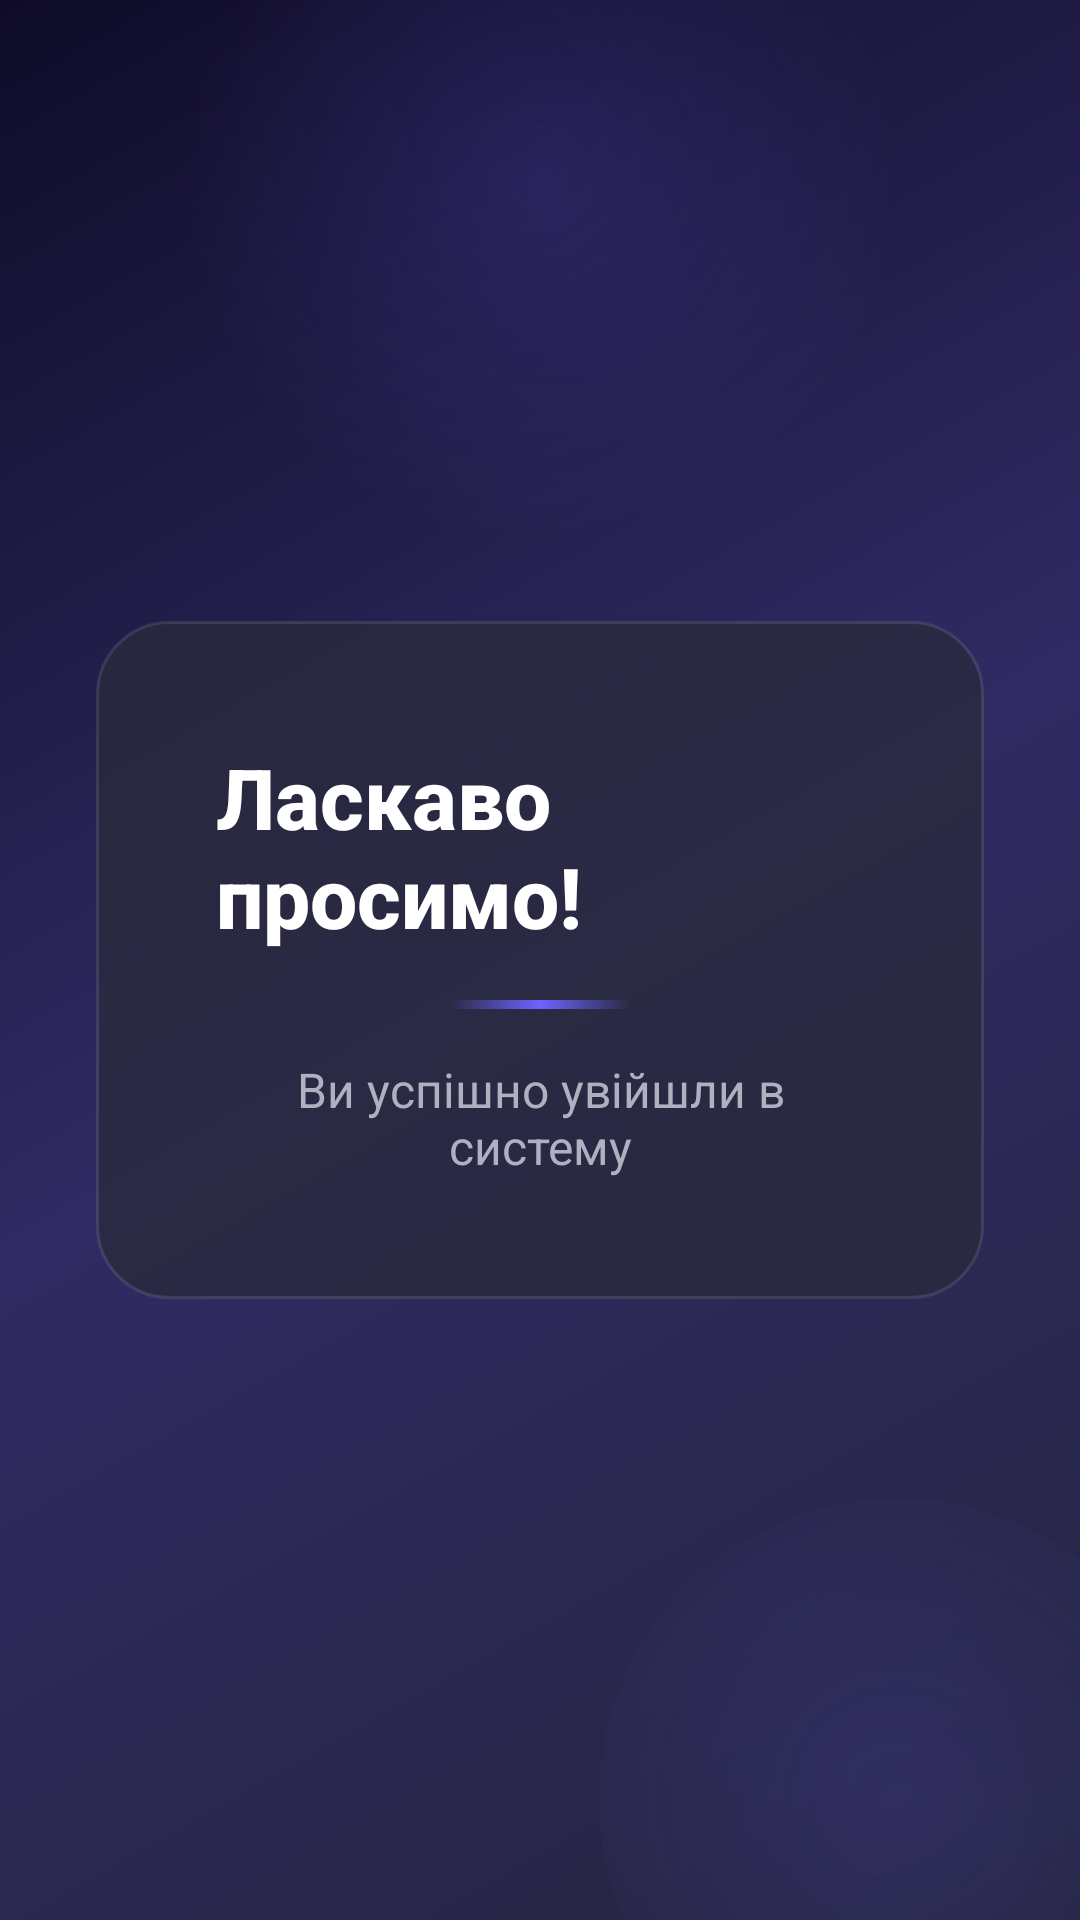

Produce the Android XML layout that renders to this screen, including the resource entries it uses.
<!-- AndroidManifest.xml: application theme Theme.MyApplication -->
<!-- res/layout/activity_home.xml -->
<?xml version="1.0" encoding="utf-8"?>
<FrameLayout
    xmlns:android="http://schemas.android.com/apk/res/android"
    xmlns:app="http://schemas.android.com/apk/res-auto"
    xmlns:tools="http://schemas.android.com/tools"
    android:layout_width="match_parent"
    android:layout_height="match_parent"
    android:background="@drawable/gradient_background"
    tools:context=".ui.HomeActivity">

    
    <View
        android:layout_width="280dp"
        android:layout_height="280dp"
        android:layout_gravity="top|center_horizontal"
        android:layout_marginTop="-80dp"
        android:background="@drawable/glow_circle" />

    <View
        android:layout_width="200dp"
        android:layout_height="200dp"
        android:layout_gravity="bottom|end"
        android:layout_marginBottom="-60dp"
        android:layout_marginEnd="-40dp"
        android:background="@drawable/glow_circle" />

    <LinearLayout
        android:layout_width="match_parent"
        android:layout_height="match_parent"
        android:gravity="center"
        android:orientation="vertical"
        android:padding="32dp">

        
        <LinearLayout
            android:id="@+id/homeCard"
            android:layout_width="match_parent"
            android:layout_height="wrap_content"
            android:orientation="vertical"
            android:background="@drawable/card_background"
            android:padding="40dp"
            android:gravity="center">

            <TextView
                android:id="@+id/textView10"
                android:layout_width="wrap_content"
                android:layout_height="wrap_content"
                android:text="Ласкаво просимо!"
                android:textSize="28sp"
                android:textStyle="bold"
                android:fontFamily="sans-serif-medium"
                android:textColor="@color/text_primary" />

            <View
                android:layout_width="60dp"
                android:layout_height="3dp"
                android:layout_marginTop="16dp"
                android:layout_marginBottom="16dp"
                android:background="@drawable/divider_gradient" />

            <TextView
                android:layout_width="wrap_content"
                android:layout_height="wrap_content"
                android:text="Ви успішно увійшли в систему"
                android:textSize="16sp"
                android:textColor="@color/text_secondary"
                android:gravity="center" />

        </LinearLayout>

    </LinearLayout>
</FrameLayout>
<!-- resources referenced by this layout -->
<resources>
  <color name="text_primary">#FFFFFFFF</color>
  <color name="text_secondary">#B0B0C0</color>
  <!-- drawable card_background (drawable) -->
  <?xml version="1.0" encoding="utf-8"?>
  <shape xmlns:android="http://schemas.android.com/apk/res/android"
      android:shape="rectangle">
      <solid android:color="@color/card_bg_alpha" />
      <corners android:radius="24dp" />
      <stroke
          android:width="1dp"
          android:color="#1AFFFFFF" />
  </shape>
  <!-- drawable divider_gradient (drawable) -->
  <?xml version="1.0" encoding="utf-8"?>
  <shape xmlns:android="http://schemas.android.com/apk/res/android"
      android:shape="rectangle">
      <gradient
          android:type="linear"
          android:angle="0"
          android:startColor="#006C63FF"
          android:centerColor="#FF6C63FF"
          android:endColor="#006C63FF" />
      <size android:height="1dp" />
  </shape>
  <!-- drawable glow_circle (drawable) -->
  <?xml version="1.0" encoding="utf-8"?>
  <shape xmlns:android="http://schemas.android.com/apk/res/android"
      android:shape="oval">
      <gradient
          android:type="radial"
          android:gradientRadius="120dp"
          android:startColor="#266C63FF"
          android:endColor="#00000000" />
      <size
          android:width="240dp"
          android:height="240dp" />
  </shape>
  <!-- drawable gradient_background (drawable) -->
  <?xml version="1.0" encoding="utf-8"?>
  <shape xmlns:android="http://schemas.android.com/apk/res/android"
      android:shape="rectangle">
      <gradient
          android:type="linear"
          android:angle="315"
          android:startColor="@color/bg_gradient_start"
          android:centerColor="@color/bg_gradient_center"
          android:endColor="@color/bg_gradient_end" />
  </shape>
  <style name="Theme.MyApplication" parent="Base.Theme.MyApplication" />
  <color name="card_bg_alpha">#CC2A2A3D</color>
  <color name="bg_gradient_start">#0F0C29</color>
  <color name="bg_gradient_center">#302B63</color>
  <color name="bg_gradient_end">#24243E</color>
  <style name="Base.Theme.MyApplication" parent="Theme.Material3.DayNight.NoActionBar">
          <item name="colorPrimary">@color/primary</item>
          <item name="colorPrimaryDark">@color/primary_dark</item>
          <item name="colorAccent">@color/accent</item>
          <item name="colorOnPrimary">@color/white</item>
          <item name="android:statusBarColor">@color/bg_gradient_start</item>
          <item name="android:navigationBarColor">@color/bg_gradient_end</item>
          <item name="android:windowBackground">@color/bg_gradient_start</item>
      </style>
  <color name="primary">#6C63FF</color>
  <color name="primary_dark">#4834DF</color>
  <color name="accent">#00D2FF</color>
  <color name="white">#FFFFFFFF</color>
</resources>
